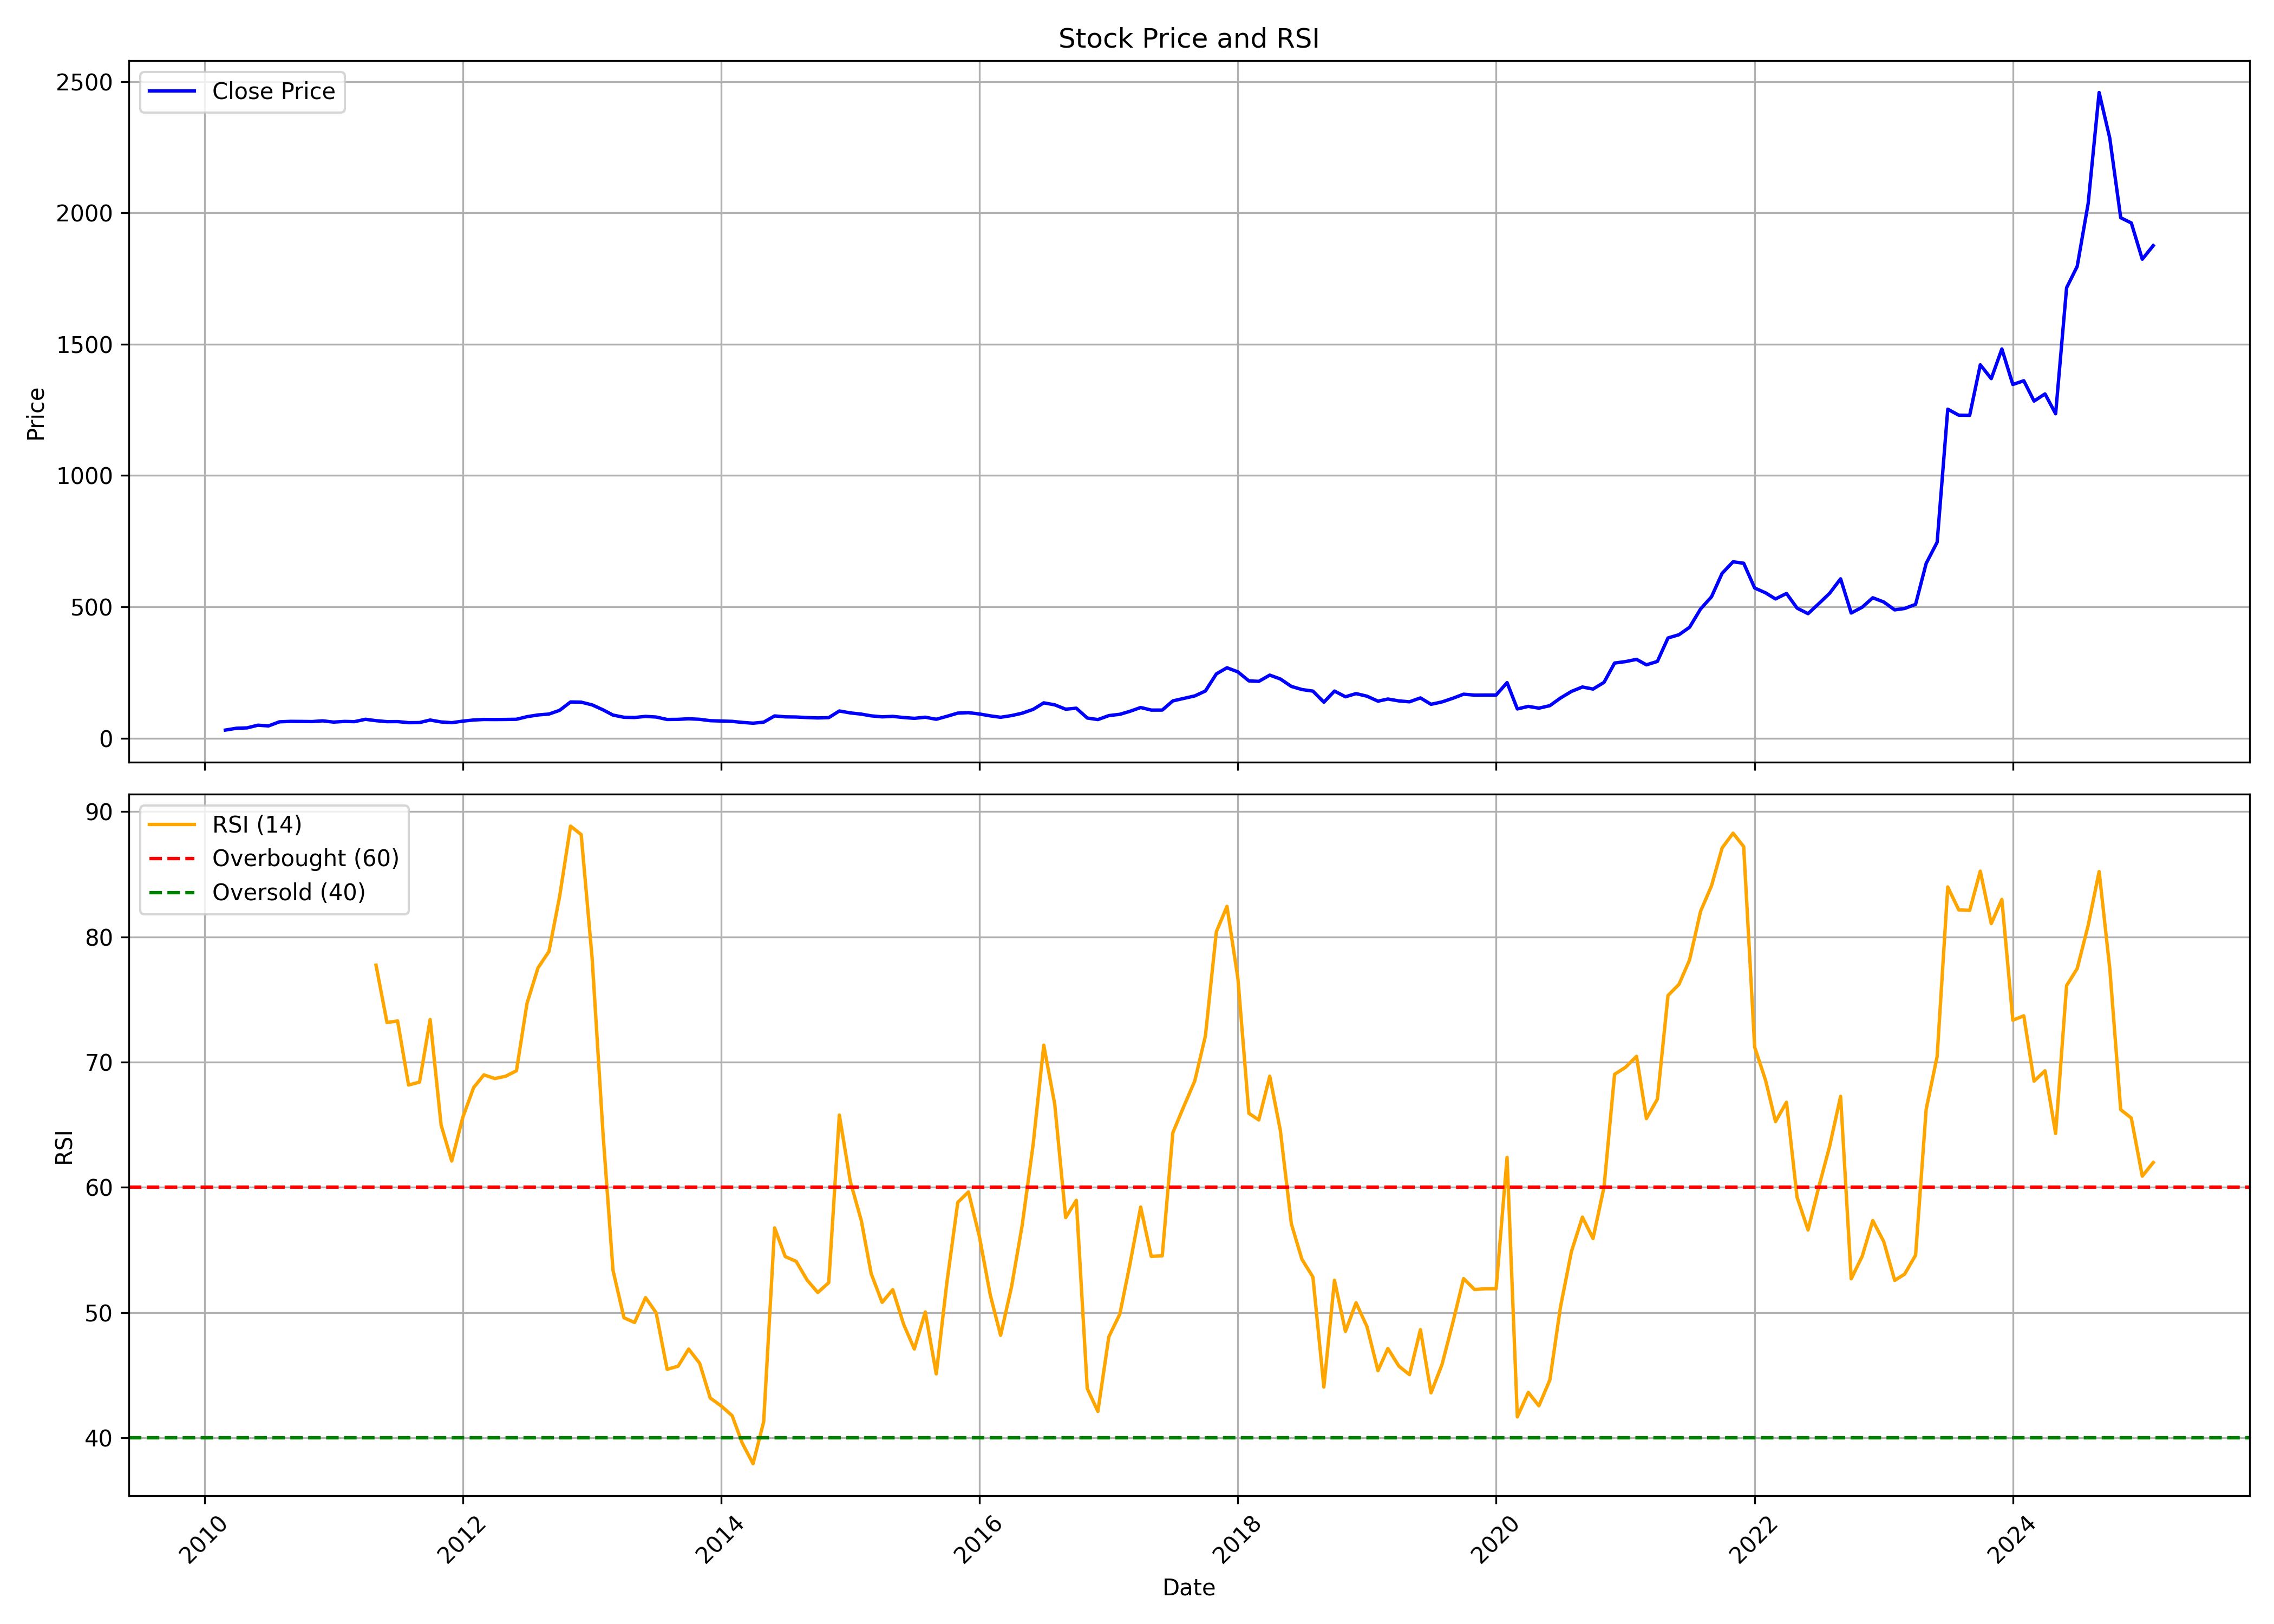

The file beside this chart, header and first rows:
, date, symbol, open, high, low, close, volume, rsi
0, 2010-03-01, THANGAMAYL, 24.58, 31.01, 24.43, 30.65, 9978344, 
1, 2010-04-01, THANGAMAYL, 32.26, 44.06, 31.25, 37.53, 9154306, 
2, 2010-05-01, THANGAMAYL, 37.65, 40.58, 34.84, 38.98, 2702974, 
3, 2010-06-01, THANGAMAYL, 39.25, 55.85, 38.08, 49.21, 18502116, 
4, 2010-07-01, THANGAMAYL, 50.29, 51.17, 45.68, 46.49, 2479250, 
5, 2010-08-01, THANGAMAYL, 46.13, 67.3, 46.07, 62.14, 5773530, 
6, 2010-09-01, THANGAMAYL, 63.95, 70.02, 59.58, 63.82, 5034610, 
7, 2010-10-01, THANGAMAYL, 63.83, 66.55, 61.1, 63.56, 1842614, 
8, 2010-11-01, THANGAMAYL, 63.8, 73.96, 60.25, 63.05, 3990186, 
9, 2010-12-01, THANGAMAYL, 62.61, 72.46, 57.3, 65.82, 2487248, 
10, 2011-01-01, THANGAMAYL, 65.37, 69.07, 60.53, 61.06, 755714, 
11, 2011-02-01, THANGAMAYL, 61.92, 66.95, 55.13, 63.6, 587820, 
12, 2011-03-01, THANGAMAYL, 64.72, 69.68, 61.45, 62.73, 1048738, 
13, 2011-04-01, THANGAMAYL, 64.5, 82.69, 62.87, 71.72, 3254548, 
14, 2011-05-01, THANGAMAYL, 73.29, 74.7, 63.33, 66.48, 2060508, 77.74
15, 2011-06-01, THANGAMAYL, 68.33, 68.33, 60.51, 62.72, 1001126, 73.17
16, 2011-07-01, THANGAMAYL, 63.18, 68.6, 60.2, 63, 1315208, 73.29
17, 2011-08-01, THANGAMAYL, 64.07, 64.9, 57.78, 58.86, 1300186, 68.17
18, 2011-09-01, THANGAMAYL, 58.86, 66.93, 56.93, 59.26, 676924, 68.41
19, 2011-10-01, THANGAMAYL, 59.67, 73.04, 58.45, 68.94, 725700, 73.4
20, 2011-11-01, THANGAMAYL, 68.6, 72.66, 60.58, 61.58, 423064, 64.98
21, 2011-12-01, THANGAMAYL, 63.73, 64.09, 57.86, 58.82, 208974, 62.1
22, 2012-01-01, THANGAMAYL, 58.25, 67.95, 55.59, 64.64, 492410, 65.57
23, 2012-02-01, THANGAMAYL, 64.86, 72.64, 63.77, 69.08, 686650, 67.97
24, 2012-03-01, THANGAMAYL, 68.66, 73.87, 68.64, 71.01, 1065046, 68.98
25, 2012-04-01, THANGAMAYL, 71.44, 77.93, 67.81, 70.77, 176776, 68.69
26, 2012-05-01, THANGAMAYL, 70.63, 82.4, 68.19, 71.07, 217378, 68.87
27, 2012-06-01, THANGAMAYL, 73.83, 73.83, 68.19, 71.78, 141102, 69.31
28, 2012-07-01, THANGAMAYL, 72.15, 90.03, 69.88, 81.71, 974870, 74.71
29, 2012-08-01, THANGAMAYL, 86.04, 99.13, 82.36, 88.28, 754828, 77.53
30, 2012-09-01, THANGAMAYL, 87.9, 102.6, 81.94, 91.68, 739124, 78.84
31, 2012-10-01, THANGAMAYL, 94.61, 114.3, 84.52, 105.8, 2422524, 83.22
32, 2012-11-01, THANGAMAYL, 106.4, 147.8, 106.4, 137.7, 3822282, 88.85
33, 2012-12-01, THANGAMAYL, 137.3, 148.3, 128.4, 137, 275414, 88.18
34, 2013-01-01, THANGAMAYL, 139.3, 145.3, 125, 126.6, 132670, 78.31
35, 2013-02-01, THANGAMAYL, 122.5, 122.5, 106, 107.6, 154578, 64.22
36, 2013-03-01, THANGAMAYL, 109.8, 113.6, 82.79, 87.77, 836778, 53.38
37, 2013-04-01, THANGAMAYL, 92.39, 99.22, 78.18, 79.41, 311818, 49.59
38, 2013-05-01, THANGAMAYL, 79.41, 86.59, 75.67, 78.56, 338530, 49.21
39, 2013-06-01, THANGAMAYL, 77.36, 99.68, 73.92, 82.72, 513702, 51.2
40, 2013-07-01, THANGAMAYL, 82.36, 92.39, 73.7, 80.34, 222942, 49.99
41, 2013-08-01, THANGAMAYL, 82.29, 86.19, 68.86, 71.01, 94500, 45.47
42, 2013-09-01, THANGAMAYL, 70.18, 85.71, 69.08, 71.44, 61044, 45.72
43, 2013-10-01, THANGAMAYL, 71.57, 85.15, 70.44, 73.76, 174310, 47.09
44, 2013-11-01, THANGAMAYL, 73.63, 86.19, 70.38, 71.65, 122724, 45.95
45, 2013-12-01, THANGAMAYL, 71.03, 74.49, 63.1, 66.44, 181440, 43.18
46, 2014-01-01, THANGAMAYL, 66.28, 74.38, 64.14, 65.25, 274746, 42.54
47, 2014-02-01, THANGAMAYL, 65.25, 67.56, 61.54, 63.84, 213158, 41.76
48, 2014-03-01, THANGAMAYL, 64.96, 67.11, 57.17, 59.94, 123914, 39.6
49, 2014-04-01, THANGAMAYL, 60.31, 66.5, 56.32, 56.86, 331986, 37.94
50, 2014-05-01, THANGAMAYL, 56.86, 75.79, 49.65, 60.72, 783492, 41.27
51, 2014-06-01, THANGAMAYL, 62.58, 87.92, 58.47, 84.56, 1077088, 56.77
52, 2014-07-01, THANGAMAYL, 82.29, 91.38, 77.09, 81.03, 212056, 54.47
53, 2014-08-01, THANGAMAYL, 82.73, 84.04, 76.2, 80.45, 113372, 54.09
54, 2014-09-01, THANGAMAYL, 78.42, 91.01, 73.81, 78.29, 115094, 52.59
55, 2014-10-01, THANGAMAYL, 76.2, 82.69, 71.26, 76.9, 44872, 51.6
56, 2014-11-01, THANGAMAYL, 78.88, 87.52, 70.96, 78.03, 142136, 52.39
57, 2014-12-01, THANGAMAYL, 82.73, 105.1, 78.64, 103.4, 1958860, 65.77
58, 2015-01-01, THANGAMAYL, 100.2, 107.9, 88.2, 96.04, 248860, 60.47
59, 2015-02-01, THANGAMAYL, 94.95, 99.91, 86.89, 91.44, 65982, 57.36
... 120 more rows
